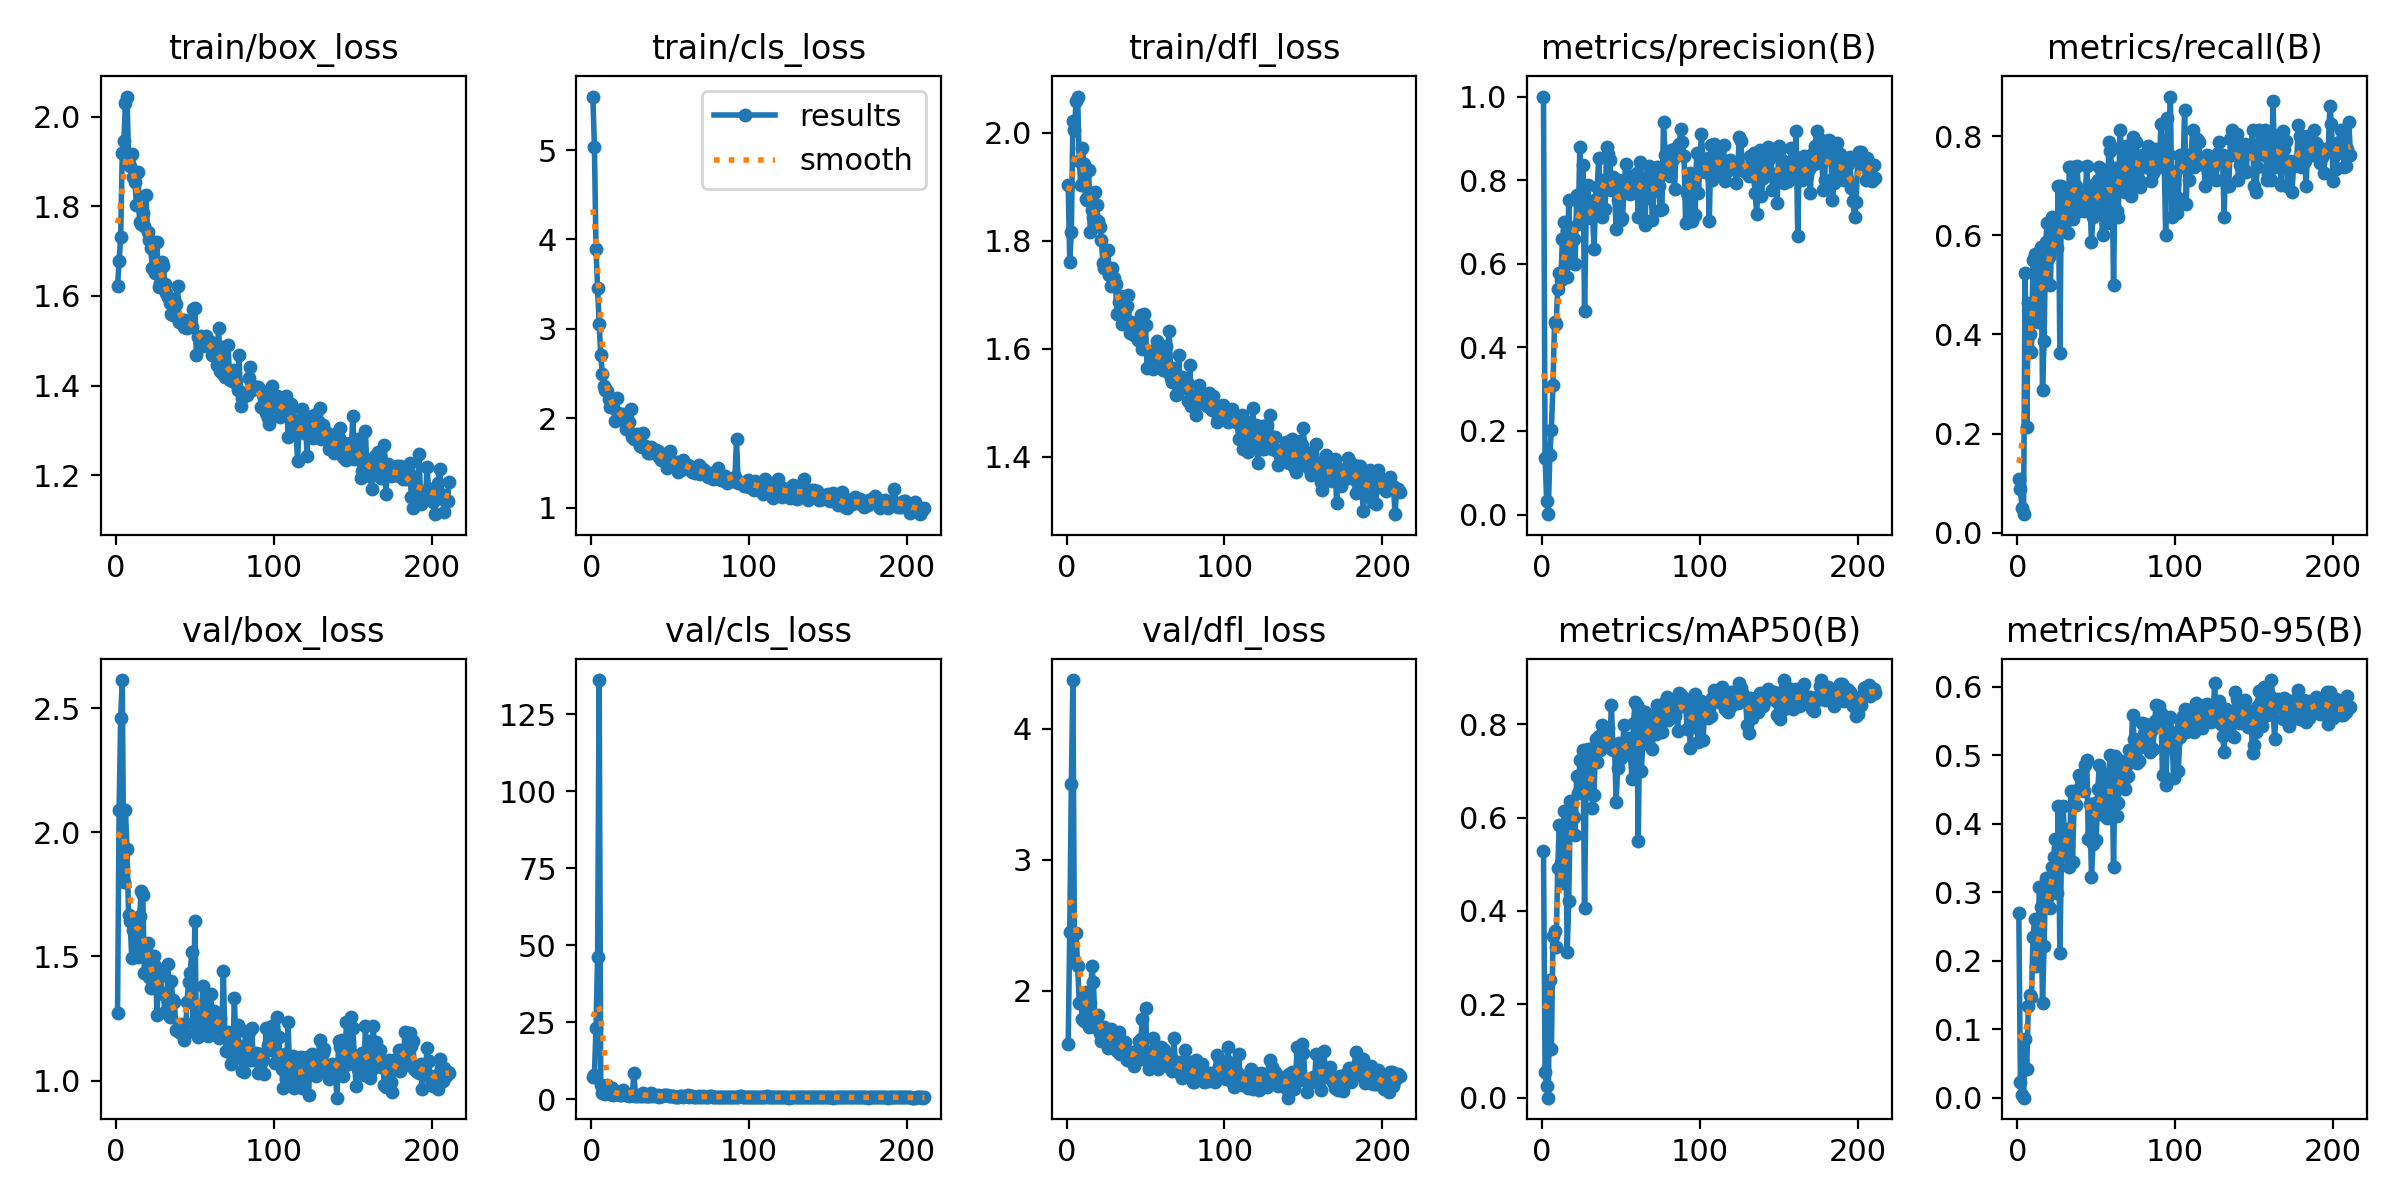

The file beside this chart, header and first rows:
epoch, time, train/box_loss, train/cls_loss, train/dfl_loss, metrics/precision(B), metrics/recall(B), metrics/mAP50(B), metrics/mAP50-95(B), val/box_loss, val/cls_loss, val/dfl_loss, lr/pg0, lr/pg1, lr/pg2
1, 59.26, 1.621, 5.599, 1.903, 1, 0.1089, 0.5277, 0.2701, 1.272, 7.351, 1.591, 0.003292, 0.003292, 0.003292
2, 81.82, 1.678, 5.031, 1.761, 0.1354, 0.0875, 0.05549, 0.02346, 2.09, 7.981, 2.453, 0.006624, 0.006624, 0.006624
3, 104.1, 1.732, 3.899, 1.817, 0.03326, 0.05, 0.02492, 0.00403, 2.461, 23.25, 3.58, 0.009954, 0.009954, 0.009954
4, 126.4, 1.919, 3.452, 2.021, 0.0008, 0.0375, 9e-05, 1e-05, 2.613, 46.28, 4.373, 0.009994, 0.009994, 0.009994
5, 152.3, 1.945, 3.056, 2.006, 0.1413, 0.525, 0.2511, 0.08604, 1.799, 136.1, 2.236, 0.009992, 0.009992, 0.009992
6, 174.8, 2.031, 2.706, 2.059, 0.2027, 0.2125, 0.1038, 0.04194, 2.089, 4.584, 2.44, 0.00999, 0.00999, 0.00999
7, 196.6, 2.045, 2.497, 2.067, 0.311, 0.4625, 0.3463, 0.1333, 1.934, 2.114, 2.192, 0.009988, 0.009988, 0.009988
8, 218.7, 1.907, 2.358, 1.948, 0.4601, 0.4, 0.3579, 0.1494, 1.665, 2.087, 1.906, 0.009986, 0.009986, 0.009986
9, 240.4, 1.89, 2.311, 1.902, 0.4548, 0.365, 0.3235, 0.1464, 1.644, 1.893, 1.908, 0.009984, 0.009984, 0.009984
10, 262.2, 1.916, 2.301, 1.972, 0.5405, 0.55, 0.4914, 0.2351, 1.494, 4.624, 1.789, 0.009982, 0.009982, 0.009982
11, 284, 1.865, 2.211, 1.942, 0.577, 0.5625, 0.5835, 0.2609, 1.605, 2.108, 1.774, 0.00998, 0.00998, 0.00998
12, 305.7, 1.854, 2.125, 1.877, 0.562, 0.55, 0.5039, 0.1922, 1.61, 1.721, 1.992, 0.009978, 0.009978, 0.009978
13, 327.5, 1.803, 2.13, 1.875, 0.6594, 0.425, 0.4594, 0.2028, 1.591, 3.705, 1.833, 0.009976, 0.009976, 0.009976
14, 349.1, 1.877, 2.189, 1.931, 0.7007, 0.556, 0.614, 0.3082, 1.497, 1.408, 1.727, 0.009974, 0.009974, 0.009974
15, 370.7, 1.766, 1.968, 1.816, 0.6135, 0.5754, 0.5855, 0.2791, 1.662, 1.847, 1.904, 0.009972, 0.009972, 0.009972
16, 392.4, 1.761, 2.228, 1.857, 0.5677, 0.2875, 0.3111, 0.1377, 1.765, 2.235, 2.188, 0.00997, 0.00997, 0.00997
17, 413.9, 1.785, 2.057, 1.844, 0.7517, 0.3875, 0.4216, 0.2213, 1.748, 1.803, 2.067, 0.009968, 0.009968, 0.009968
18, 435.8, 1.757, 2.043, 1.89, 0.6304, 0.5875, 0.6348, 0.3212, 1.433, 1.281, 1.722, 0.009966, 0.009966, 0.009966
19, 457.7, 1.826, 2.039, 1.866, 0.602, 0.625, 0.6003, 0.3183, 1.526, 1.531, 1.752, 0.009964, 0.009964, 0.009964
20, 479.7, 1.742, 2.048, 1.837, 0.6595, 0.5569, 0.6019, 0.2966, 1.554, 3.044, 1.813, 0.009962, 0.009962, 0.009962
21, 501.3, 1.725, 1.971, 1.826, 0.5983, 0.5, 0.5618, 0.2776, 1.418, 1.595, 1.679, 0.00996, 0.00996, 0.00996
22, 523.3, 1.707, 1.874, 1.802, 0.7635, 0.6375, 0.6886, 0.3375, 1.372, 1.356, 1.621, 0.009958, 0.009958, 0.009958
23, 545.3, 1.663, 1.971, 1.759, 0.6948, 0.6, 0.6521, 0.3516, 1.406, 1.419, 1.698, 0.009956, 0.009956, 0.009956
24, 567, 1.719, 1.957, 1.75, 0.8794, 0.5875, 0.7227, 0.3779, 1.503, 1.202, 1.721, 0.009954, 0.009954, 0.009954
25, 589, 1.65, 2.102, 1.754, 0.7231, 0.575, 0.6619, 0.2992, 1.463, 1.642, 1.669, 0.009952, 0.009952, 0.009952
26, 610.7, 1.72, 1.795, 1.783, 0.8357, 0.6995, 0.7443, 0.4265, 1.266, 1.549, 1.564, 0.00995, 0.00995, 0.00995
27, 632.6, 1.62, 1.77, 1.737, 0.4871, 0.3625, 0.4054, 0.2111, 1.416, 8.586, 1.691, 0.009949, 0.009949, 0.009949
28, 654.2, 1.628, 1.805, 1.716, 0.7142, 0.7, 0.6812, 0.3526, 1.431, 1.225, 1.707, 0.009947, 0.009947, 0.009947
29, 676.1, 1.676, 1.819, 1.749, 0.7873, 0.675, 0.7474, 0.4261, 1.352, 1.229, 1.627, 0.009945, 0.009945, 0.009945
30, 698, 1.666, 1.788, 1.73, 0.7423, 0.625, 0.6527, 0.3774, 1.347, 1.273, 1.631, 0.009943, 0.009943, 0.009943
31, 719.7, 1.626, 1.686, 1.719, 0.709, 0.6625, 0.7298, 0.392, 1.277, 1.173, 1.556, 0.009941, 0.009941, 0.009941
32, 741.9, 1.606, 1.675, 1.665, 0.7288, 0.6046, 0.6202, 0.3677, 1.278, 1.175, 1.545, 0.009939, 0.009939, 0.009939
33, 764.1, 1.597, 1.836, 1.686, 0.6344, 0.7375, 0.6484, 0.3375, 1.468, 2.004, 1.686, 0.009937, 0.009937, 0.009937
34, 786, 1.584, 1.685, 1.697, 0.7553, 0.7375, 0.7682, 0.4476, 1.256, 0.9768, 1.516, 0.009935, 0.009935, 0.009935
35, 807.7, 1.56, 1.679, 1.646, 0.7834, 0.633, 0.719, 0.345, 1.4, 1.256, 1.615, 0.009933, 0.009933, 0.009933
36, 829.5, 1.558, 1.611, 1.664, 0.853, 0.7375, 0.7739, 0.4281, 1.325, 0.9452, 1.609, 0.009931, 0.009931, 0.009931
37, 851.3, 1.593, 1.616, 1.675, 0.7545, 0.7, 0.7445, 0.4271, 1.318, 1.178, 1.611, 0.009929, 0.009929, 0.009929
38, 873.1, 1.582, 1.681, 1.68, 0.7115, 0.7398, 0.7992, 0.4501, 1.204, 2.162, 1.474, 0.009927, 0.009927, 0.009927
39, 894.9, 1.622, 1.632, 1.699, 0.8013, 0.65, 0.7638, 0.4706, 1.211, 1.026, 1.491, 0.009925, 0.009925, 0.009925
40, 916.8, 1.541, 1.636, 1.629, 0.7311, 0.6797, 0.7702, 0.4684, 1.194, 1.304, 1.5, 0.009923, 0.009923, 0.009923
41, 938.6, 1.545, 1.648, 1.649, 0.8794, 0.6625, 0.7591, 0.4599, 1.227, 0.9494, 1.485, 0.009921, 0.009921, 0.009921
42, 960.5, 1.547, 1.63, 1.627, 0.8624, 0.65, 0.7921, 0.4474, 1.211, 1.289, 1.532, 0.009919, 0.009919, 0.009919
43, 982.3, 1.53, 1.569, 1.625, 0.8483, 0.675, 0.7498, 0.4864, 1.165, 0.8923, 1.429, 0.009917, 0.009917, 0.009917
44, 1004, 1.546, 1.533, 1.644, 0.7768, 0.7397, 0.8417, 0.4939, 1.189, 1.168, 1.464, 0.009915, 0.009915, 0.009915
45, 1027, 1.528, 1.558, 1.617, 0.8078, 0.683, 0.7448, 0.3782, 1.318, 1.027, 1.548, 0.009913, 0.009913, 0.009913
46, 1049, 1.536, 1.516, 1.637, 0.7776, 0.675, 0.7523, 0.4296, 1.398, 1.444, 1.619, 0.009911, 0.009911, 0.009911
47, 1070, 1.545, 1.602, 1.663, 0.6821, 0.5875, 0.6345, 0.3229, 1.432, 1.271, 1.632, 0.009909, 0.009909, 0.009909
48, 1092, 1.531, 1.448, 1.6, 0.7527, 0.6375, 0.7071, 0.3699, 1.517, 1.552, 1.789, 0.009907, 0.009907, 0.009907
49, 1114, 1.57, 1.615, 1.665, 0.8006, 0.7026, 0.7608, 0.4311, 1.232, 0.9842, 1.503, 0.009905, 0.009905, 0.009905
50, 1135, 1.573, 1.629, 1.644, 0.704, 0.6541, 0.727, 0.3764, 1.644, 1.092, 1.869, 0.009903, 0.009903, 0.009903
51, 1157, 1.468, 1.484, 1.565, 0.7104, 0.7125, 0.7445, 0.4514, 1.191, 0.9545, 1.462, 0.009901, 0.009901, 0.009901
52, 1179, 1.508, 1.513, 1.596, 0.7715, 0.7375, 0.7974, 0.4863, 1.174, 0.9615, 1.404, 0.009899, 0.009899, 0.009899
53, 1201, 1.496, 1.492, 1.593, 0.8392, 0.675, 0.7494, 0.4137, 1.218, 0.9116, 1.458, 0.009897, 0.009897, 0.009897
54, 1222, 1.511, 1.507, 1.59, 0.8028, 0.6, 0.7533, 0.4743, 1.232, 0.8807, 1.493, 0.009895, 0.009895, 0.009895
55, 1244, 1.489, 1.401, 1.563, 0.7854, 0.7322, 0.7695, 0.435, 1.38, 0.8571, 1.64, 0.009893, 0.009893, 0.009893
56, 1266, 1.504, 1.465, 1.582, 0.7664, 0.675, 0.7383, 0.4442, 1.267, 0.9738, 1.561, 0.009891, 0.009891, 0.009891
57, 1287, 1.511, 1.505, 1.614, 0.8087, 0.625, 0.6836, 0.408, 1.326, 1.056, 1.555, 0.009889, 0.009889, 0.009889
58, 1309, 1.495, 1.529, 1.584, 0.7991, 0.7875, 0.8029, 0.4714, 1.18, 0.8755, 1.403, 0.009887, 0.009887, 0.009887
59, 1330, 1.49, 1.435, 1.58, 0.8041, 0.7698, 0.8485, 0.5011, 1.184, 1.085, 1.453, 0.009885, 0.009885, 0.009885
60, 1352, 1.497, 1.473, 1.592, 0.8175, 0.7279, 0.841, 0.473, 1.348, 1.201, 1.576, 0.009883, 0.009883, 0.009883
... 151 more rows
